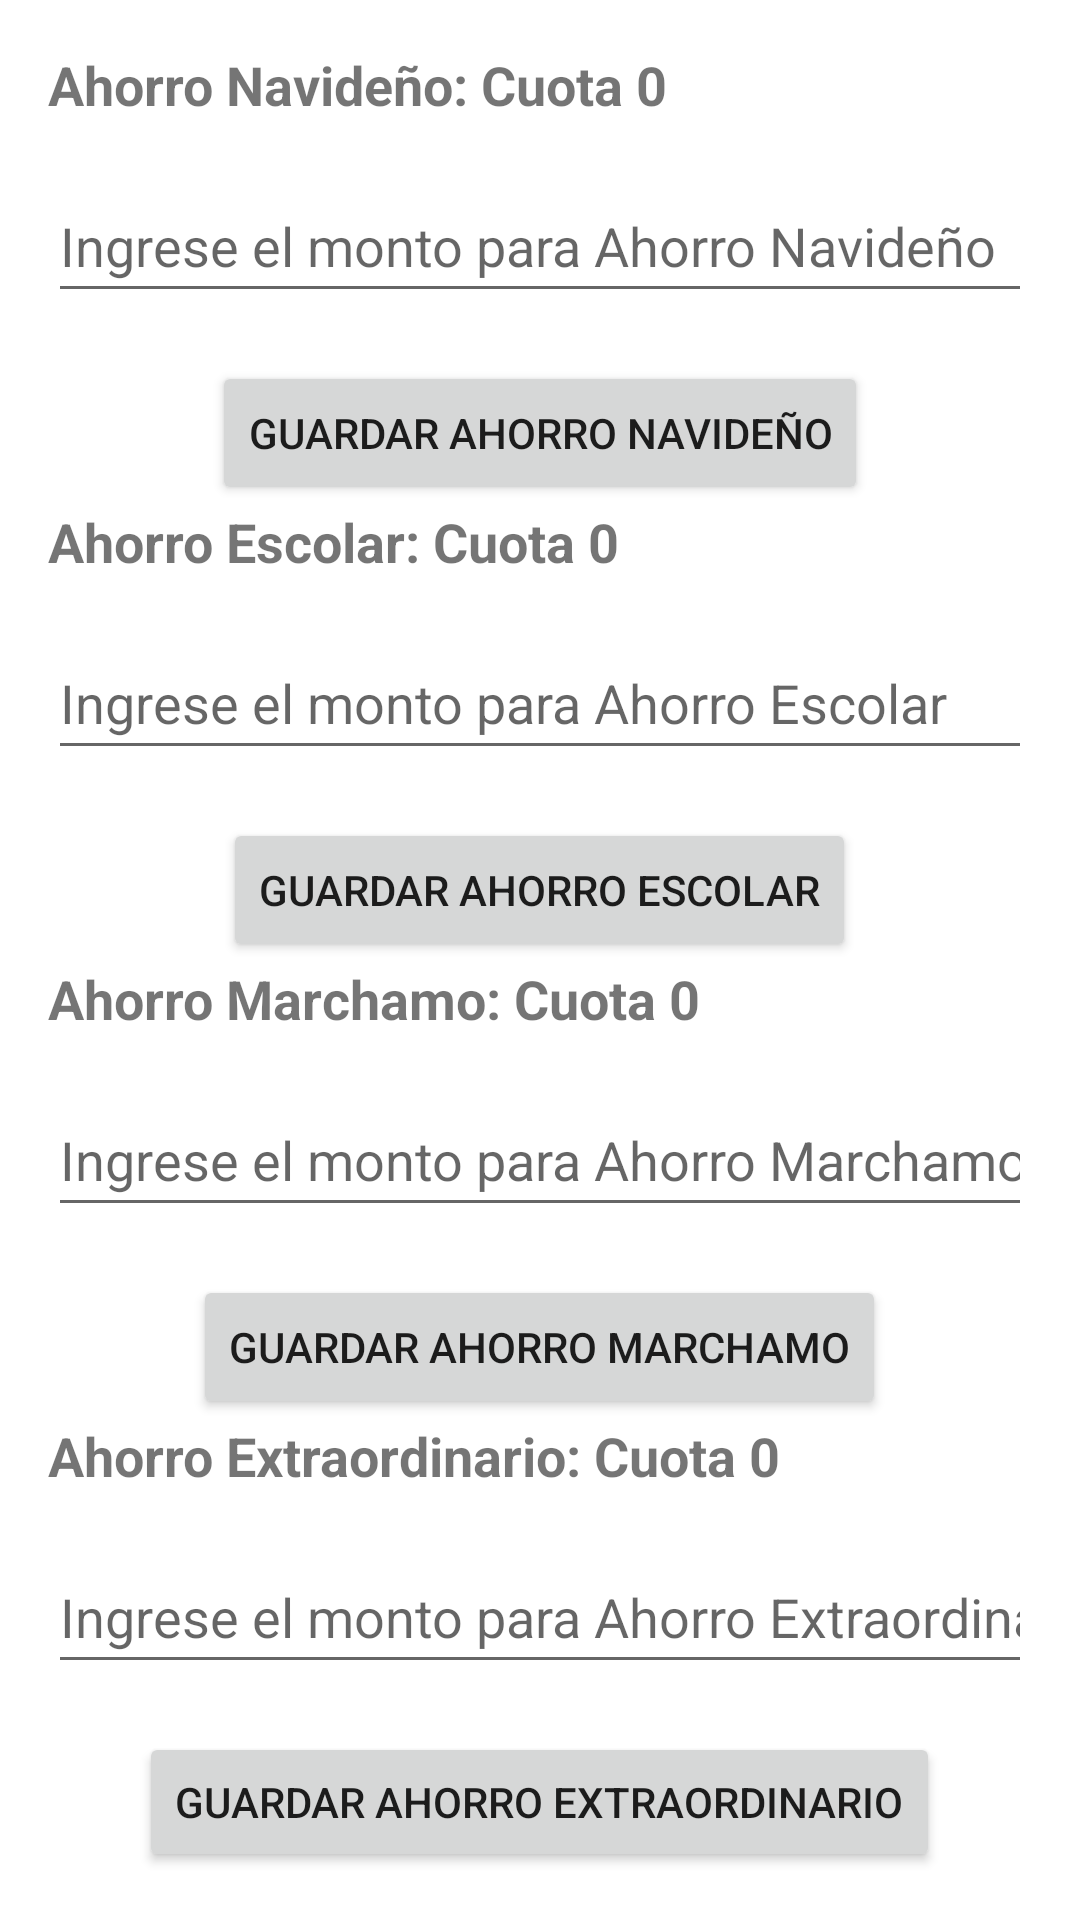

Reconstruct the res/layout file that produces this screen, plus the resources it refers to.
<!-- AndroidManifest.xml: application theme Theme.AsoDesUnidos -->
<!-- res/layout/activity_customer_savings.xml -->
<?xml version="1.0" encoding="utf-8"?>
<androidx.constraintlayout.widget.ConstraintLayout xmlns:android="http://schemas.android.com/apk/res/android"
    xmlns:app="http://schemas.android.com/apk/res-auto"
    xmlns:tools="http://schemas.android.com/tools"
    android:layout_width="match_parent"
    android:layout_height="match_parent"
    android:background="@color/white"
    tools:context=".activity.CustomerSavings">

    <RelativeLayout
        android:layout_width="match_parent"
        android:layout_height="match_parent"
        android:padding="16dp">

        <TextView
            android:id="@+id/navidenoTextView"
            android:layout_width="match_parent"
            android:layout_height="wrap_content"
            android:text="@string/ahorro_navide_o_cuota_0"
            android:textSize="18sp"
            android:textStyle="bold" />

        <EditText
            android:id="@+id/montoNavidenoEditText"
            android:layout_width="match_parent"
            android:layout_height="wrap_content"
            android:layout_below="@id/navidenoTextView"
            android:layout_marginTop="16dp"
            android:hint="@string/ingrese_el_monto_para_ahorro_navide_o"
            android:inputType="number"
            android:minHeight="48dp"
            android:autofillHints="" />

        <Button
            android:id="@+id/activarNavidenoButton"
            android:layout_width="wrap_content"
            android:layout_height="wrap_content"
            android:layout_below="@id/montoNavidenoEditText"
            android:layout_centerHorizontal="true"
            android:text="@string/guardar_ahorro_navide_o"
            android:layout_marginTop="16dp" />

        <TextView
            android:id="@+id/escolarTextView"
            android:layout_width="match_parent"
            android:layout_height="wrap_content"
            android:layout_below="@id/activarNavidenoButton"
            android:text="@string/ahorro_escolar_cuota_0"
            android:textSize="18sp"
            android:textStyle="bold" />

        <EditText
            android:id="@+id/montoEscolarEditText"
            android:layout_width="match_parent"
            android:layout_height="wrap_content"
            android:layout_below="@id/escolarTextView"
            android:layout_marginTop="16dp"
            android:hint="@string/ingrese_el_monto_para_ahorro_escolar"
            android:inputType="number"
            android:minHeight="48dp"
            android:autofillHints="" />

        <Button
            android:id="@+id/activarEscolarButton"
            android:layout_width="wrap_content"
            android:layout_height="wrap_content"
            android:layout_below="@id/montoEscolarEditText"
            android:layout_centerHorizontal="true"
            android:text="@string/guardar_ahorro_escolar"
            android:layout_marginTop="16dp" />

        <TextView
            android:id="@+id/marchamoTextView"
            android:layout_width="match_parent"
            android:layout_height="wrap_content"
            android:layout_below="@id/activarEscolarButton"
            android:text="@string/ahorro_marchamo_cuota_0"
            android:textSize="18sp"
            android:textStyle="bold" />

        <EditText
            android:id="@+id/montoMarchamoEditText"
            android:layout_width="match_parent"
            android:layout_height="wrap_content"
            android:layout_below="@id/marchamoTextView"
            android:layout_marginTop="16dp"
            android:hint="@string/ingrese_el_monto_para_ahorro_marchamo"
            android:inputType="number"
            android:minHeight="48dp"
            android:autofillHints="" />

        <Button
            android:id="@+id/activarMarchamoButton"
            android:layout_width="wrap_content"
            android:layout_height="wrap_content"
            android:layout_below="@id/montoMarchamoEditText"
            android:layout_centerHorizontal="true"
            android:text="@string/guardar_ahorro_marchamo"
            android:layout_marginTop="16dp" />

        <TextView
            android:id="@+id/extraordinarioTextView"
            android:layout_width="match_parent"
            android:layout_height="wrap_content"
            android:layout_below="@id/activarMarchamoButton"
            android:text="@string/ahorro_extraordinario_cuota_0"
            android:textSize="18sp"
            android:textStyle="bold" />

        <EditText
            android:id="@+id/montoExtraordinarioEditText"
            android:layout_width="match_parent"
            android:layout_height="wrap_content"
            android:layout_below="@id/extraordinarioTextView"
            android:layout_marginTop="16dp"
            android:hint="@string/ingrese_el_monto_para_ahorro_extraordinario"
            android:inputType="number"
            android:minHeight="48dp"
            android:autofillHints="" />

        <Button
            android:id="@+id/activarExtraordinarioButton"
            android:layout_width="wrap_content"
            android:layout_height="wrap_content"
            android:layout_below="@id/montoExtraordinarioEditText"
            android:layout_centerHorizontal="true"
            android:text="@string/guardar_ahorro_extraordinario"
            android:layout_marginTop="16dp" />

    </RelativeLayout>

</androidx.constraintlayout.widget.ConstraintLayout>
<!-- resources referenced by this layout -->
<resources>
  <color name="white">#FFFFFFFF</color>
  <string name="ahorro_escolar_cuota_0">Ahorro Escolar: Cuota 0</string>
  <string name="ahorro_extraordinario_cuota_0">Ahorro Extraordinario: Cuota 0</string>
  <string name="ahorro_marchamo_cuota_0">Ahorro Marchamo: Cuota 0</string>
  <string name="ahorro_navide_o_cuota_0">Ahorro Navideño: Cuota 0</string>
  <string name="guardar_ahorro_escolar">Guardar Ahorro Escolar</string>
  <string name="guardar_ahorro_extraordinario">Guardar Ahorro Extraordinario</string>
  <string name="guardar_ahorro_marchamo">Guardar Ahorro Marchamo</string>
  <string name="guardar_ahorro_navide_o">Guardar Ahorro Navideño</string>
  <string name="ingrese_el_monto_para_ahorro_escolar">Ingrese el monto para Ahorro Escolar</string>
  <string name="ingrese_el_monto_para_ahorro_extraordinario">Ingrese el monto para Ahorro Extraordinario</string>
  <string name="ingrese_el_monto_para_ahorro_marchamo">Ingrese el monto para Ahorro Marchamo</string>
  <string name="ingrese_el_monto_para_ahorro_navide_o">Ingrese el monto para Ahorro Navideño</string>
  <style name="Theme.AsoDesUnidos" parent="Theme.MaterialComponents.DayNight.DarkActionBar">
          
          <item name="colorPrimary">#9CE7E2</item>
          <item name="colorPrimaryVariant">#490ABD</item>
          <item name="colorOnPrimary">#9A1E14</item>
          
          <item name="colorSecondary">@color/teal_200</item>
          <item name="colorSecondaryVariant">@color/red_100</item>
          <item name="colorOnSecondary">@color/black</item>
          
          <item name="android:statusBarColor">?attr/colorPrimaryVariant</item>
          
      </style>
  <color name="teal_200">#9CE7E2</color>
  <color name="red_100">#9A1E14</color>
  <color name="black">#FF000000</color>
</resources>
